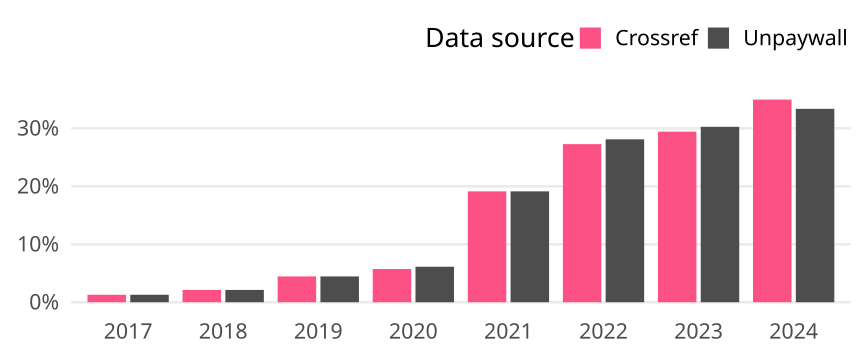

The file beside this chart, header and first rows:
cr_year, cat, article_total, name, oa_articles, oa_share
2017, Global, 930, Crossref, 12, 0.0129
2017, Global, 930, Unpaywall, 12, 0.0129
2018, Global, 941, Crossref, 20, 0.02125
2018, Global, 941, Unpaywall, 20, 0.02125
2019, Global, 1010, Crossref, 45, 0.04455
2019, Global, 1010, Unpaywall, 45, 0.04455
2020, Global, 1028, Crossref, 59, 0.05739
2020, Global, 1028, Unpaywall, 63, 0.06128
2021, Global, 946, Crossref, 181, 0.1913
2021, Global, 946, Unpaywall, 181, 0.1913
2022, Global, 964, Crossref, 263, 0.2728
2022, Global, 964, Unpaywall, 271, 0.2811
2023, Global, 958, Crossref, 282, 0.2944
2023, Global, 958, Unpaywall, 290, 0.3027
2024, Global, 815, Crossref, 285, 0.3497
2024, Global, 815, Unpaywall, 272, 0.3337
